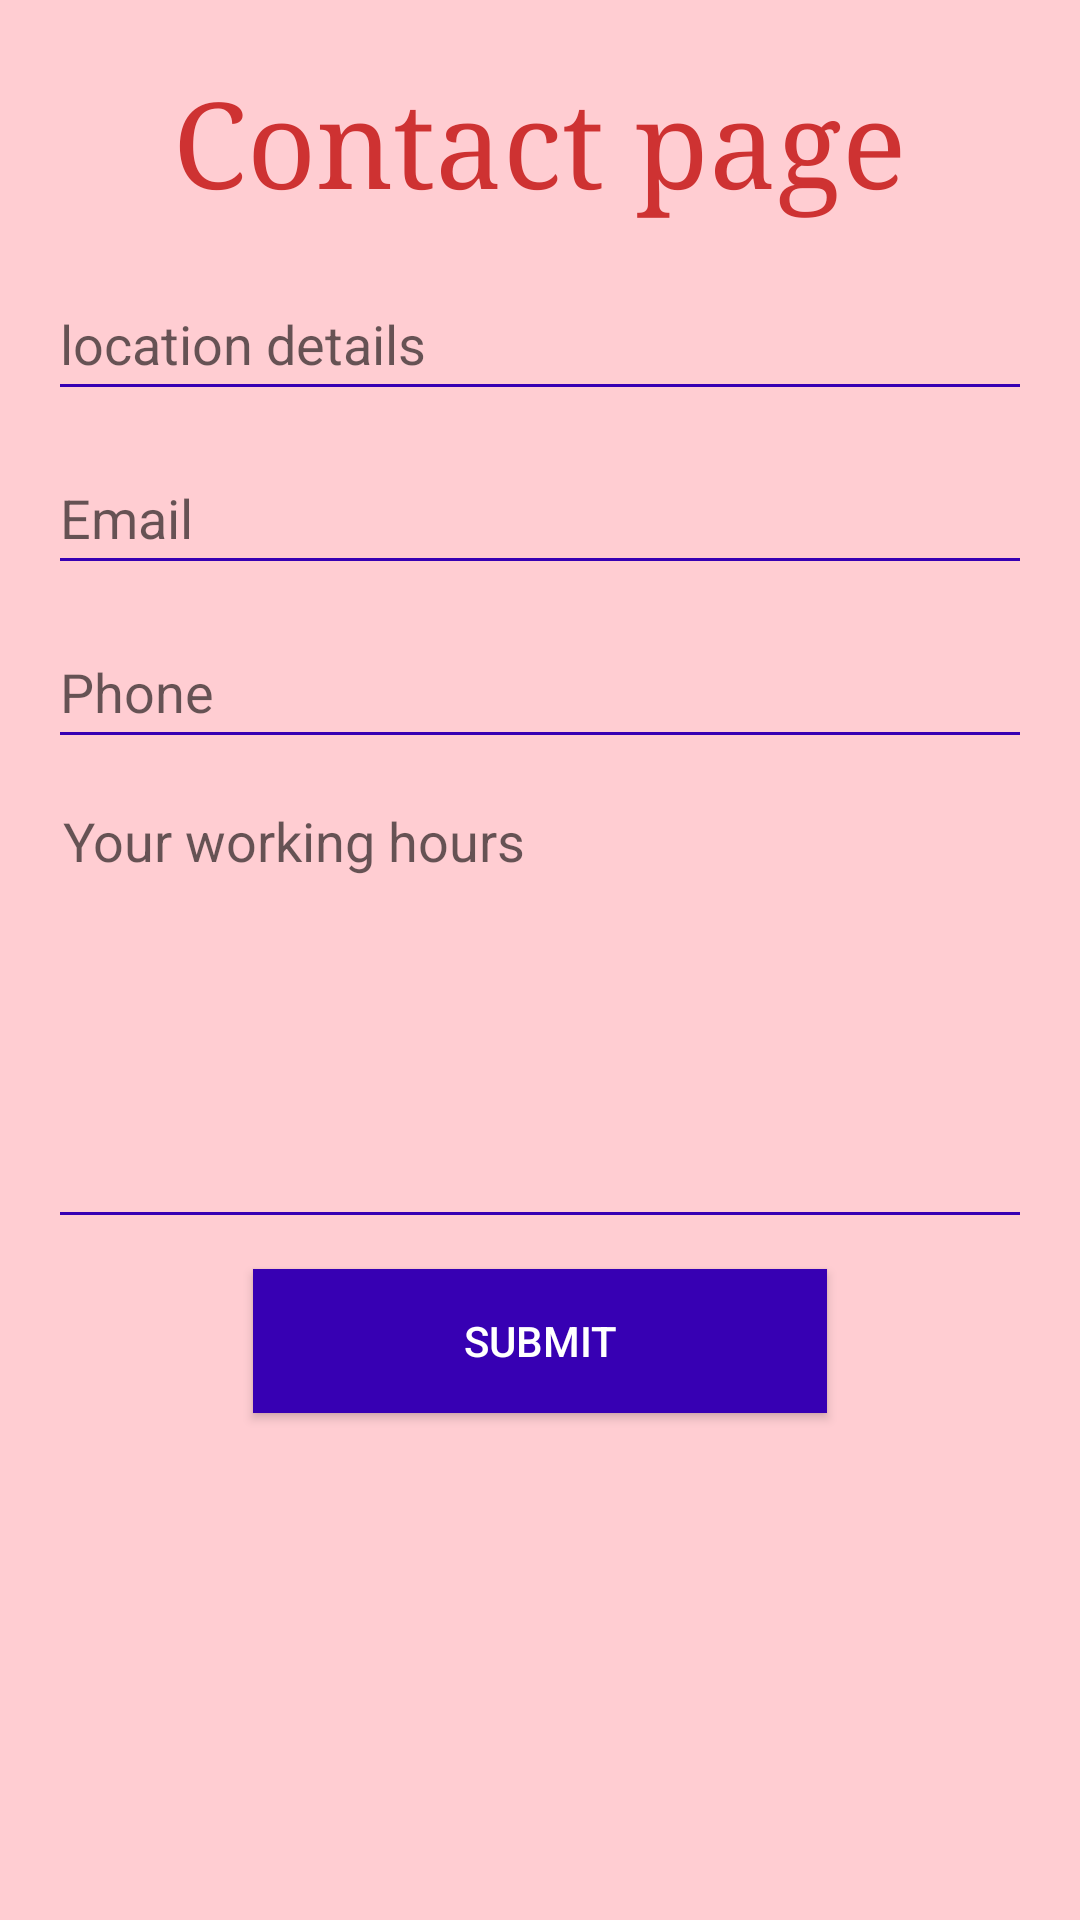

Write the Android layout XML for this screen, with the resource values it uses.
<!-- AndroidManifest.xml: application theme Theme.TPandroid -->
<!-- res/layout/fragment_third.xml -->
<?xml version="1.0" encoding="utf-8"?>
<LinearLayout xmlns:android="http://schemas.android.com/apk/res/android"
    android:layout_width="match_parent"
    android:layout_height="match_parent"
    android:background="#FFCDD2"
    android:orientation="vertical"
    android:padding="16dp">

    <TextView
        android:id="@+id/contact_form_title"
        android:layout_width="wrap_content"
        android:layout_height="wrap_content"
        android:layout_gravity="center_horizontal"
        android:layout_marginBottom="16dp"
        android:layout_marginTop="5dp"
        android:text="Contact page"
        android:textColor="#ce3232"
        android:textSize="40sp"
        android:typeface="serif" />

    <EditText
        android:layout_width="fill_parent"
        android:layout_height="wrap_content"
        android:backgroundTint="@color/colorPrimaryDark"
        android:hint="location details"
        android:inputType="textPersonName"
        android:minHeight="48dp" />

    <EditText
        android:layout_width="fill_parent"
        android:layout_height="wrap_content"
        android:layout_marginTop="10dp"
        android:layout_marginBottom="10dp"
        android:backgroundTint="@color/colorPrimaryDark"
        android:hint="Email"
        android:inputType="textEmailAddress"
        android:minHeight="48dp" />

    <EditText
        android:layout_width="fill_parent"
        android:layout_height="wrap_content"
        android:backgroundTint="@color/colorPrimaryDark"
        android:hint="Phone"
        android:inputType="phone"
        android:minHeight="48dp" />

    <EditText
        android:layout_width="fill_parent"
        android:layout_height="150dp"
        android:layout_marginBottom="10dp"
        android:layout_marginTop="10dp"
        android:backgroundTint="@color/colorPrimaryDark"
        android:gravity="top"
        android:hint="Your working hours"
        android:fitsSystemWindows="true"
        android:breakStrategy="balanced"
        android:inputType="textMultiLine"
        android:singleLine="false"
        android:padding="5dp" />

    <Button
        android:layout_width="wrap_content"
        android:layout_height="wrap_content"
        android:layout_gravity="center_horizontal"
        android:background="@color/colorPrimaryDark"
        android:elevation="4dp"
        android:paddingLeft="70dp"
        android:paddingRight="70dp"
        android:text="Submit"
        android:textColor="#fff" />
</LinearLayout>
<!-- resources referenced by this layout -->
<resources>
  <style name="Theme.TPandroid" parent="Theme.MaterialComponents.DayNight.DarkActionBar">
          
          <item name="colorPrimary">@color/purple_500</item>
          <item name="colorPrimaryVariant">@color/purple_700</item>
          <item name="colorOnPrimary">@color/white</item>
          
          <item name="colorSecondary">@color/teal_200</item>
          <item name="colorSecondaryVariant">@color/teal_700</item>
          <item name="colorOnSecondary">@color/black</item>
          
          <item name="android:statusBarColor" tools:targetApi="l">?attr/colorPrimaryVariant</item>
          
      </style>
  <!-- not gathered from this repository: default colours our renderer supplied (Android Studio template values) -->
  <color name="purple_500">#FF6200EE</color>
  <color name="purple_700">#FF3700B3</color>
  <color name="teal_200">#FF03DAC5</color>
  <color name="teal_700">#FF018786</color>
  <color name="black">#FF000000</color>
  <color name="white">#FFFFFFFF</color>
  <color name="colorPrimaryDark">#FF3700B3</color>
</resources>
